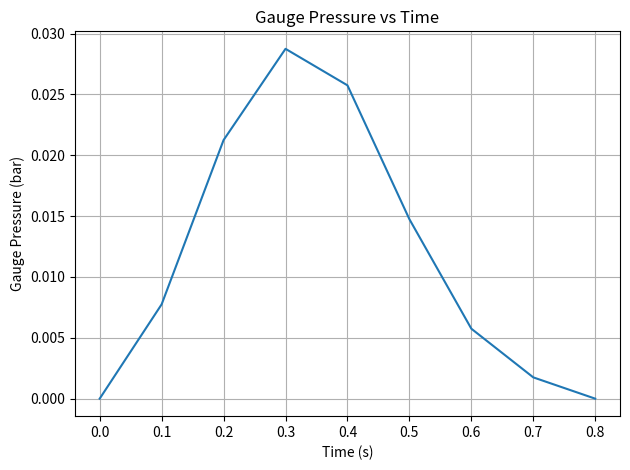

This figure's Python source:
# -*- coding: utf-8 -*-
"""
Created on Thu Jul 30 15:51:32 2026

@author: mmerc
"""

import numpy as np
import matplotlib.pyplot as plt

import pandas as pd


def graph_plot() -> None:
    forceA = np.array([0,1,1])
    forceB = np.array([-1,-1,0])
    print(f"Force A: {forceA}")
    print(f"Force B: {forceB}")
    
    
    fig = plt.figure()
    
    d3 = fig.add_subplot(projection="3d")
    
    d3.set_xlim(-1, 1)
    d3.set_ylim(-1, 1)
    d3.set_zlim(-1, 1)
    
    x, y, z = np.array([0, 0, 0])   # defining the point of application.  Make it the origin
    
    u, v, w = forceA    # breaking the force vector into individual components
    d3.quiver(x, y, z, u, v, w ,color="r", label="forceA")
    
    u, v, w = forceB
    d3.quiver(x, y, z, u, v, w ,color="b", label="forceB")
    
    forceC = forceA + forceB
    print(f"Force C = {forceC}")
    
    u, v, w = forceC
    d3.quiver(x, y, z, u, v, w, color="g", label="forceC")
    
    d3.legend()
    
    #----
    
    f_n = 5     # Force in Newtons
    L_m = 2     # Length of pole (m)
    
    R = 0 - f_n
    M = R * L_m
    
    print(f"Reaction force = {R}") 
    print(f"Reaction moment = {M}") 


def hydraulic_test_analysis() -> None:
    ATMOSPHERIC_PRESSURE_PA = 101_325
    PA_PER_BAR = 100_000
    PRESSURE_LIMIT_BAR = 0.02
    SAMPLE_INTERVAL_S = 0.1
    
    pressure_pa = np.array([
        101325,
        102100,
        103450,
        104200,
        103900,
        102800,
        101900,
        101500,
        101325,
    ])
    
    pressure_time = np.arange(pressure_pa.size) * SAMPLE_INTERVAL_S
    gauge_pressure_pa = pressure_pa - ATMOSPHERIC_PRESSURE_PA
    gauge_pressure_bar = gauge_pressure_pa / PA_PER_BAR
    
    max_g_p = np.max(gauge_pressure_bar)
    p_exceeded = np.any(gauge_pressure_bar > PRESSURE_LIMIT_BAR)
    mean_g_p = np.mean(gauge_pressure_bar)
    std_g_p = np.std(gauge_pressure_bar, ddof=1)
    
    print(pd.DataFrame(
        {
            "time_s": pressure_time,
            "gauge_pressure_bar": gauge_pressure_bar
        }
        ))
    print()
    print("Hydraulic Test Report")
    print("---------------------")
    print(f"Samples: {pressure_pa.size}")
    print(f"Maximum gauge pressure: {max_g_p:.5f} bar")
    print(f"Mean gauge pressure: {mean_g_p:.5f} bar")
    print(f"Standard deviation: ±{std_g_p:.5f} bar")
    print(f"Pressure exceeded 0.02 bar: {p_exceeded}")
    
    fig, ax = plt.subplots()
    ax.plot(pressure_time, gauge_pressure_bar)
    ax.set_title("Gauge Pressure vs Time")
    ax.set_xlabel("Time (s)")
    ax.set_ylabel("Gauge Pressure (bar)")
    ax.grid(True)
    
    plt.tight_layout()
    # plt.show()
    

if __name__ == "__main__":
    hydraulic_test_analysis()
